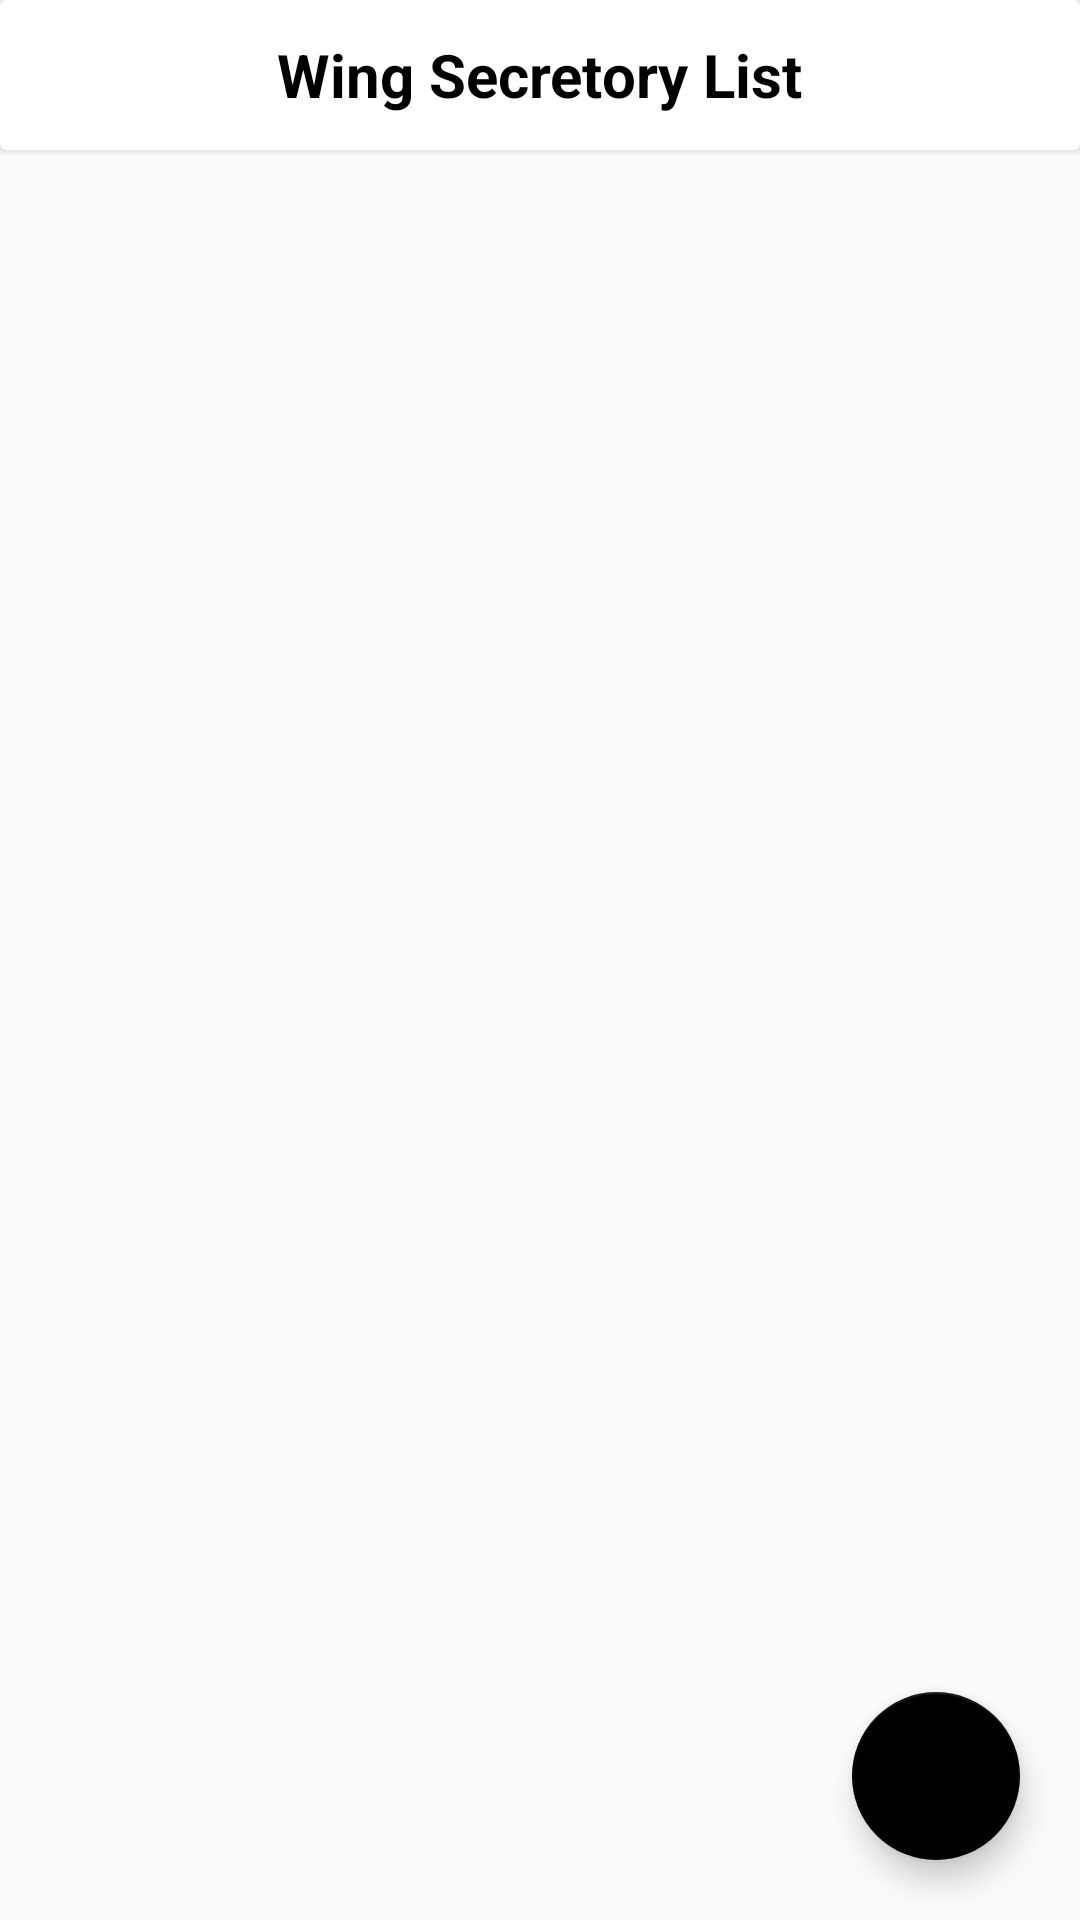

Reconstruct the res/layout file that produces this screen, plus the resources it refers to.
<!-- AndroidManifest.xml: application theme AppTheme -->
<!-- res/layout/activity_rs_wing_secretary_show_list.xml -->
<?xml version="1.0" encoding="utf-8"?>
<RelativeLayout xmlns:android="http://schemas.android.com/apk/res/android"
    xmlns:app="http://schemas.android.com/apk/res-auto"
    xmlns:tools="http://schemas.android.com/tools"
    android:layout_width="match_parent"
    android:layout_height="match_parent"
    android:orientation="vertical"
    tools:context=".ResidencySecretery.RSWingSecretaryShowList">

    <LinearLayout
        android:layout_width="match_parent"
        android:layout_height="wrap_content"
        android:orientation="vertical">

        <androidx.cardview.widget.CardView
            android:layout_width="match_parent"
            android:layout_height="50dp">

            <ImageView
                android:layout_width="wrap_content"
                android:layout_height="wrap_content"
                android:layout_gravity="center|start"
                android:layout_marginLeft="20dp"
                android:onClick="back"
                android:src="@drawable/ic_arrow_back_black_24dp" />


            <TextView
                android:layout_width="wrap_content"
                android:layout_height="wrap_content"
                android:layout_gravity="center"
                android:text="@string/wing_secretory_list_title"
                android:textColor="@color/black"
                android:textSize="20dp"
                android:textStyle="bold" />

        </androidx.cardview.widget.CardView>


        <androidx.recyclerview.widget.RecyclerView
            android:id="@+id/rv"
            android:layout_width="match_parent"
            android:layout_height="wrap_content"
            android:layout_marginTop="02dp" />
    </LinearLayout>

    <com.google.android.material.floatingactionbutton.FloatingActionButton
        android:id="@+id/add_liwing_secretary"
        android:layout_width="70dp"
        android:layout_height="70dp"
        android:layout_alignParentBottom="true"
        android:layout_alignParentEnd="true"
        android:layout_margin="20dp"
        android:src="@drawable/ic_add_black_24dp"/>

</RelativeLayout>
<!-- resources referenced by this layout -->
<resources>
  <color name="black">#000000</color>
  <string name="wing_secretory_list_title">Wing Secretory List</string>
  <style name="AppTheme" parent="Theme.AppCompat.Light.NoActionBar">
          
          <item name="colorPrimary">@color/colorPrimary</item>
          <item name="colorPrimaryDark">@color/colorPrimaryDark</item>
          <item name="colorAccent">@color/colorAccent</item>
  
  
          <item name="android:windowContentTransitions">true</item>
          <item name="windowNoTitle">true</item>
          <item name="windowActionBar">false</item>
  
      </style>
  <color name="colorPrimary">#888888</color>
  <color name="colorPrimaryDark">#888888</color>
  <color name="colorAccent">#000000</color>
</resources>
